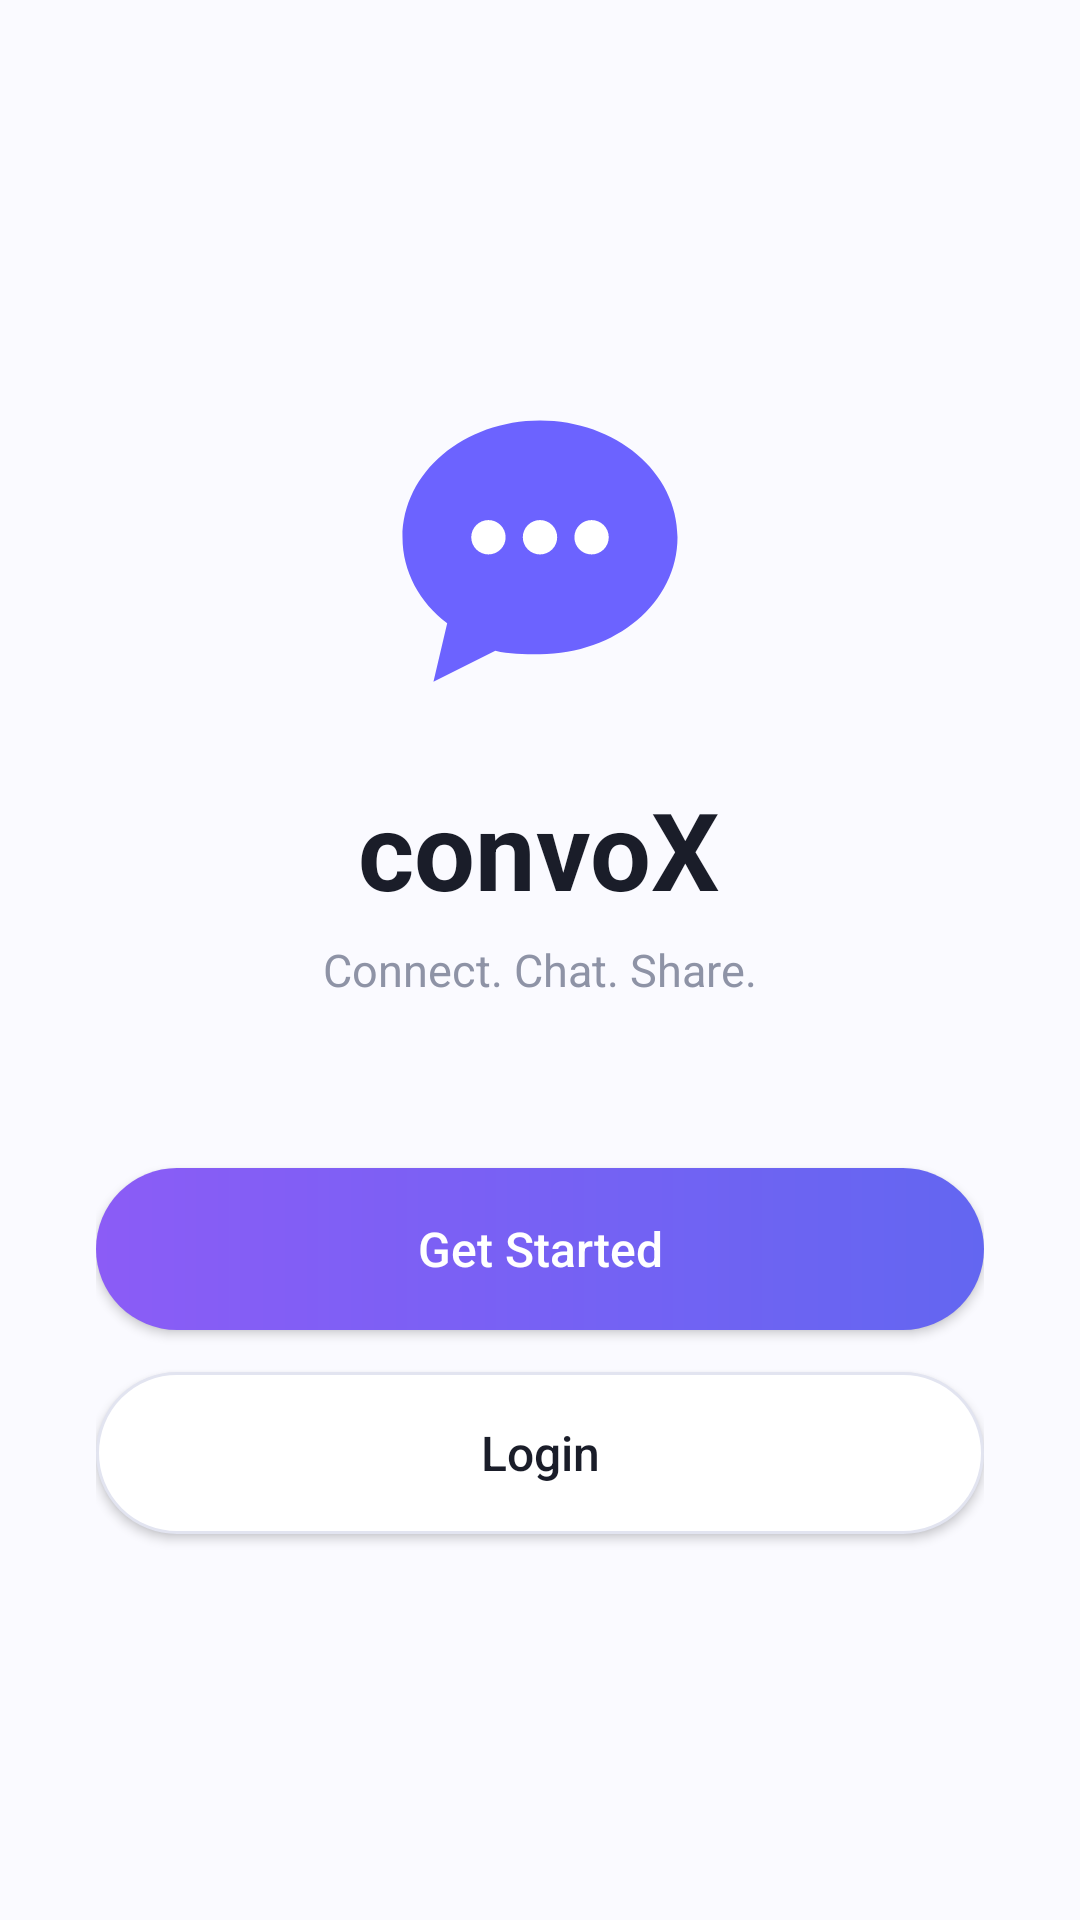

Android layout source for this screen:
<!-- AndroidManifest.xml: application theme Theme.ChatClone -->
<!-- res/layout/activity_welcome.xml -->
<?xml version="1.0" encoding="utf-8"?>
<LinearLayout xmlns:android="http://schemas.android.com/apk/res/android"
    android:layout_width="match_parent" android:layout_height="match_parent"
    android:orientation="vertical" android:gravity="center"
    android:padding="32dp" android:background="@color/screen_bg">

    <ImageView
        android:layout_width="110dp" android:layout_height="110dp"
        android:src="@drawable/ic_logo_bubble"
        android:contentDescription="convoX logo" />

    <TextView
        android:layout_width="wrap_content" android:layout_height="wrap_content"
        android:layout_marginTop="20dp"
        android:text="convoX"
        android:textColor="@color/black" android:textSize="36sp" android:textStyle="bold" />

    <TextView
        android:layout_width="wrap_content" android:layout_height="wrap_content"
        android:layout_marginTop="6dp"
        android:text="Connect. Chat. Share."
        android:textColor="@color/wa_gray_text" android:textSize="15sp" />

    <Button
        android:id="@+id/btnGetStarted"
        android:layout_width="match_parent" android:layout_height="54dp"
        android:layout_marginTop="56dp"
        android:background="@drawable/bg_button_gradient"
        android:text="Get Started" android:textAllCaps="false"
        android:textColor="@color/white" android:textSize="16sp" />

    <Button
        android:id="@+id/btnLoginNav"
        android:layout_width="match_parent" android:layout_height="54dp"
        android:layout_marginTop="14dp"
        android:background="@drawable/bg_button_outline"
        android:text="Login" android:textAllCaps="false"
        android:textColor="@color/black" android:textSize="16sp" />

</LinearLayout>
<!-- resources referenced by this layout -->
<resources>
  <color name="black">#1A1D29</color>
  <color name="screen_bg">#FAFAFF</color>
  <color name="wa_gray_text">#8E93A6</color>
  <color name="white">#FFFFFF</color>
  <!-- drawable bg_button_gradient (drawable) -->
  <?xml version="1.0" encoding="utf-8"?>
  <shape xmlns:android="http://schemas.android.com/apk/res/android">
      <gradient android:startColor="@color/grad_start" android:endColor="@color/grad_end" android:angle="0" />
      <corners android:radius="28dp" />
  </shape>
  <!-- drawable bg_button_outline (drawable) -->
  <?xml version="1.0" encoding="utf-8"?>
  <shape xmlns:android="http://schemas.android.com/apk/res/android">
      <solid android:color="@color/white" />
      <stroke android:width="1dp" android:color="#E2E4F0" />
      <corners android:radius="28dp" />
  </shape>
  <!-- drawable ic_logo_bubble (drawable) -->
  <vector xmlns:android="http://schemas.android.com/apk/res/android"
      android:width="96dp" android:height="96dp"
      android:viewportWidth="96" android:viewportHeight="96">
      <path android:fillColor="#6C63FF"
          android:pathData="M48,10c-22,0 -40,15 -40,34c0,10 5,19 13,25l-4,17 18,-9c4,1 8,1 13,1c22,0 40,-15 40,-34S70,10 48,10z" />
      <path android:fillColor="#FFFFFF" android:pathData="M28,44a5,5 0 1,0 10,0a5,5 0 1,0 -10,0" />
      <path android:fillColor="#FFFFFF" android:pathData="M43,44a5,5 0 1,0 10,0a5,5 0 1,0 -10,0" />
      <path android:fillColor="#FFFFFF" android:pathData="M58,44a5,5 0 1,0 10,0a5,5 0 1,0 -10,0" />
  </vector>
  <style name="Theme.ChatClone" parent="Theme.MaterialComponents.DayNight.NoActionBar">
          <item name="colorPrimary">@color/wa_dark_green</item>
          <item name="colorPrimaryDark">@color/white</item>
          <item name="colorAccent">@color/wa_dark_green</item>
          <item name="android:statusBarColor">@color/white</item>
          <item name="android:windowLightStatusBar" tools:targetApi="m">true</item>
          <item name="android:windowBackground">@color/screen_bg</item>
      </style>
  <color name="grad_start">#8B5CF6</color>
  <color name="grad_end">#6366F1</color>
  <color name="wa_dark_green">#6C63FF</color>
</resources>
